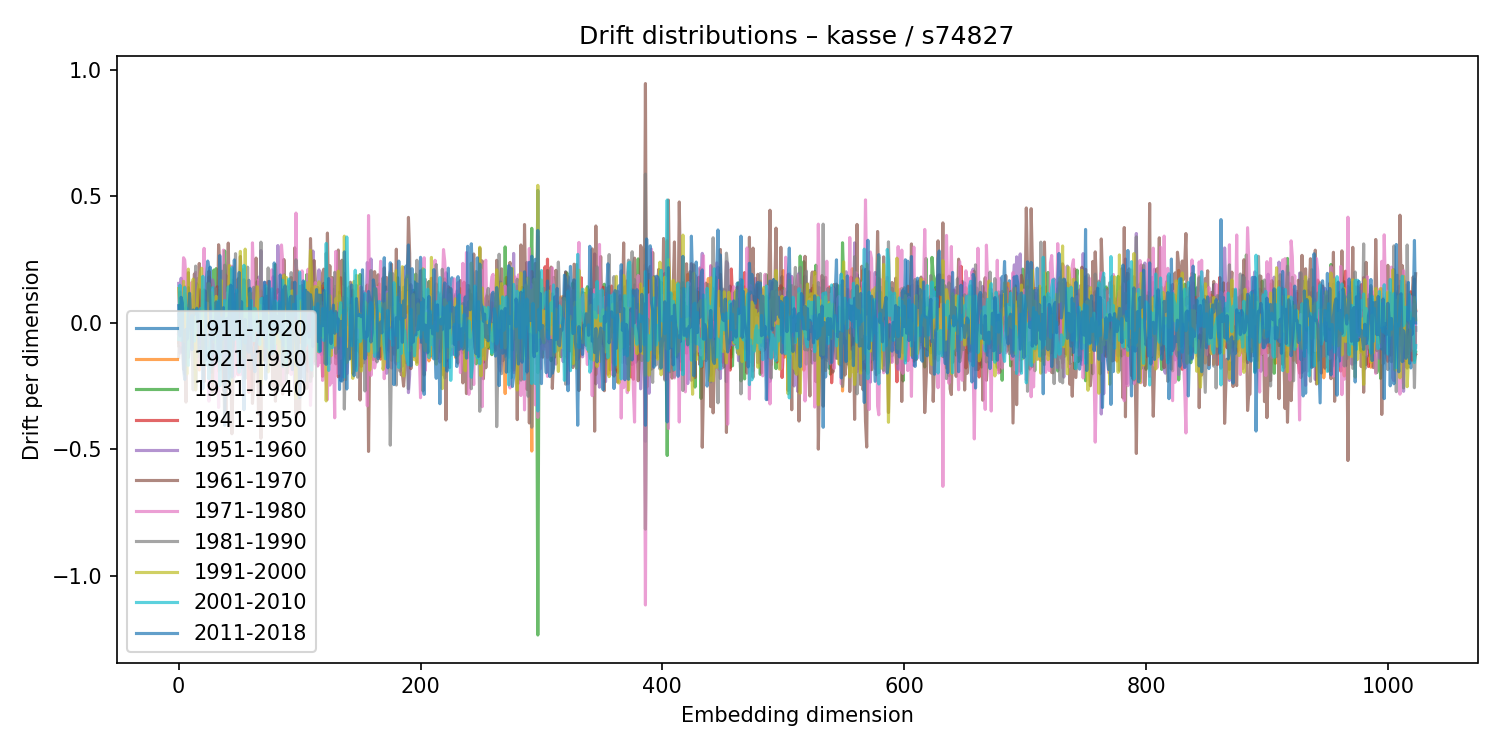

Values plotted in this chart, from the file beside it:
1911-1920, 1921-1930, 1931-1940, 1941-1950, 1951-1960, 1961-1970, 1971-1980, 1981-1990, 1991-2000, 2001-2010, 2011-2018
0.03203, -0.0778, 0.007259, -0.0423, 0.1557, -0.09108, -0.04442, -0.1371, 0.1352, -0.06637, 0.06759
-0.005028, 0.01032, -0.056, 0.05311, -0.1203, 0.122, -0.04883, 0.03975, 0.0426, 0.1487, -0.05239
-0.1138, -0.04969, -0.04251, -0.0009754, 0.176, -0.04464, -0.08812, 0.08999, 0.01395, -0.06989, 0.1007
-0.1169, -0.03257, 0.03704, -0.03889, -0.03758, 0.01231, 0.0725, -0.04292, -0.0525, 0.01648, 0.07865
0.04227, 0.03619, -0.09972, -0.02376, -0.02999, -0.1843, 0.2571, -0.1645, 0.1641, 0.08223, -0.1828
-0.0234, 0.1432, -0.09102, 0.01901, -0.2023, -0.08166, 0.2478, 0.05505, -0.07503, 0.1396, -0.2243
0.007614, 0.01904, 0.02649, 0.03861, 0.05328, -0.3138, 0.1766, -0.1208, 0.1139, 0.05413, -0.02651
0.03971, 0.02027, 0.001899, 0.02373, 0.01624, 0.02014, -0.09158, 0.06808, -0.2022, 0.05485, -0.06437
0.1381, -0.1361, 0.1386, -0.1375, -0.1183, 0.1981, -0.08842, -0.1294, 0.2122, -0.1687, 0.02304
-0.05721, 0.07912, 0.09434, -0.06718, 0.0376, -0.02839, 0.03501, -0.005715, -0.09975, -0.01724, 0.1163
-0.07417, -0.009023, 0.004456, -0.07376, 0.03802, 0.09115, -0.1062, -0.03334, -0.03557, 0.01118, -0.01837
0.002594, 0.01949, -0.08081, -0.08453, -0.09439, 0.07068, 0.1611, -0.06975, 0.08366, 0.02871, -0.106
0.06214, -0.03515, 0.06924, -0.01542, 0.1042, -0.01609, 0.01542, -0.2658, 0.1729, -0.03877, 0.05063
-0.04058, -0.05221, 0.02475, 0.1085, -0.08211, 0.1931, 0.01277, 0.02466, -0.06007, -0.07277, 0.03398
-0.2523, 0.1325, -0.1842, 0.07946, 0.06097, -0.2661, 0.1994, 0.2241, -0.2641, -0.003988, 0.04218
0.04917, -0.04031, 0.1541, -0.1175, 0.00311, 0.1731, -0.1814, -0.1355, 0.03441, 0.05236, 0.05742
0.1276, -0.1108, 0.05579, 0.09527, 0.05328, 0.0241, -0.125, -0.115, 0.1265, 0.02772, -0.002651
0.02885, -0.1868, 0.0868, 0.1318, -0.0803, 0.2344, -0.1497, -0.09752, 0.1647, 0.01453, -0.1162
0.08544, -0.00465, 0.007069, 0.03766, 0.1233, 0.04547, -0.1416, -0.1697, 0.1992, 0.05639, -0.05301
-0.06112, -0.07537, -0.05758, -0.03271, 0.1156, 0.05208, -0.05664, -0.1688, 0.2156, -0.05031, -0.02699
0.07827, -0.01187, 0.09403, -0.04491, -0.05827, 0.08504, -0.01126, 0.1015, -0.1445, 0.1837, -0.2611
-0.1227, 0.05442, -0.02894, 0.02028, -0.113, -0.2325, 0.2943, 0.1295, -0.1629, 0.06111, -0.0551
0.0479, -0.07722, 0.08597, -0.03791, -0.06724, 0.1254, -0.108, -0.005878, 0.05243, 0.08033, -0.1488
-0.03334, 0.03506, -0.1327, 0.1179, 0.04963, 0.008906, 0.02302, 0.02207, -0.03938, -0.1662, 0.1779
-0.04012, 0.1569, -0.1464, -0.04781, -0.07903, 0.08171, 0.07702, -0.1155, 0.01659, -0.1035, 0.244
0.0467, -0.006816, -0.0712, 0.1817, 0.01744, 0.2039, -0.3101, -0.07742, 0.155, -0.2217, 0.2161
0.2199, -0.1226, 0.1076, -0.03755, -0.07015, 0.1468, -0.03505, -0.1717, 0.06974, -0.03721, 0.04827
0.02736, -0.05968, 0.01378, 0.06153, 0.02175, -0.0218, 0.05014, -0.1968, 0.1191, 0.05355, -0.0532
-0.04241, -0.1271, -0.008558, -0.01072, 0.1695, -0.2733, 0.1309, -0.00203, 0.09134, 0.1389, -0.1717
0.02518, -0.04546, 0.2084, -0.1489, 0.1468, -0.083, -0.07501, 0.0271, 0.04796, -0.06511, 0.00806
-0.1682, -0.04605, 0.1576, -0.00506, 0.04397, -0.07663, -0.02119, 0.1379, -0.07873, 0.0499, -0.04194
-0.01014, -0.1188, 0.2143, 0.003458, 0.04087, 0.1365, -0.2777, -0.001497, 0.1046, -0.1232, 0.08267
-0.1244, -0.02469, -0.06071, 0.1424, 0.01604, 0.005056, -0.05604, 0.07565, 0.03027, 0.06675, -0.05709
0.05809, -0.1914, 0.1277, -0.004801, 0.1044, 0.3088, -0.3351, 0.007219, 0.04582, 0.08734, -0.1524
0.062, -0.04669, 0.07507, -0.09574, -0.07905, 0.2317, -0.06346, -0.1845, 0.1106, -0.2487, 0.2656
0.1107, -0.04883, 0.09526, -0.08011, -0.008784, 0.08514, -0.1309, -0.1112, 0.1686, 0.01896, -0.1265
0.08666, -0.06024, 0.1518, -0.01742, 0.1358, -0.1359, -0.1114, 0.2038, -0.1224, -0.06499, -0.08056
-0.0924, 0.1132, 0.1148, -0.1745, -0.0423, -0.2674, 0.2873, 0.0009198, -0.007331, -0.0238, 0.05992
-0.2173, -0.3887, 0.2845, -0.04307, 0.1015, 0.0448, -0.1318, 0.2279, 0.01716, 0.08822, -0.4054
0.1173, -0.07734, 0.07887, -0.08461, 0.1884, -0.3514, 0.07666, 0.04455, 0.03067, 0.004557, -0.09141
0.04514, 0.07168, -0.04413, -0.1074, -0.1301, 0.08657, 0.1178, -0.1082, 0.07752, 0.009091, 0.01703
-0.0488, -0.09961, 0.03711, -0.003983, -0.09853, 0.3151, -0.107, 0.02678, 0.09022, 0.1422, -0.2231
0.05339, -0.01157, 0.0214, -0.08766, 0.04839, 0.0419, 0.117, -0.2013, 0.2264, -0.2405, 0.08573
-0.08936, 0.1558, -0.1059, 0.04826, -0.006, -0.08839, 0.1299, 0.2103, -0.2409, -0.06765, 0.1486
-0.005805, -0.06785, 0.1689, 0.06648, 0.06678, -0.439, 0.2238, -0.01591, -0.02755, 0.2183, -0.2152
0.01718, 0.02717, -0.06727, -0.001514, 0.09937, -0.1784, 0.07699, -0.0951, -0.01589, 0.01458, -0.08646
0.07177, 0.06014, -0.1232, 0.01492, 0.06455, 0.08135, -0.2135, 0.06798, -0.02456, -0.06663, 0.2486
-0.03807, 0.03041, -0.0472, 0.02863, 0.1134, -0.1756, -0.1329, 0.2732, 0.008663, 0.05911, -0.05499
-0.05021, 0.02, -0.01263, 0.07394, 0.107, -0.1176, 0.04193, -0.00154, -0.03777, 0.1298, -0.02046
0.08171, 0.05397, 0.07414, -0.2044, 0.002479, 0.1734, -0.2061, -0.005666, 0.1088, -0.09916, 0.0993
0.03406, 0.003405, -0.1709, 0.01894, -0.06635, 0.05729, 0.1141, 0.04345, 0.06343, -0.1961, 0.1989
0.04871, -0.1107, -0.06391, 0.02211, -0.008927, 0.2623, -0.2055, -0.09121, 0.2823, -0.1108, -0.06184
-0.00826, -0.0137, -0.09051, 0.05448, -0.06268, 0.1, 0.04263, -0.1764, 0.01648, 0.03487, 0.08296
0.03679, -0.04534, 0.06585, -0.1553, -0.02996, 0.07014, 0.003515, -0.1689, 0.2088, 0.0905, -0.1477
-0.1013, 0.02712, 0.02492, 0.1681, -0.0711, 0.1703, -0.1498, 0.1465, -0.1382, 0.2272, -0.3439
0.09112, -0.09829, 0.08296, 0.08455, 0.08836, -0.01494, -0.07443, -0.2208, 0.2912, -0.08063, 0.01312
0.04015, -0.003228, 0.03199, -0.02494, 0.09494, -0.1363, 0.07404, -0.06077, 0.002525, 0.0112, -0.04504
-0.1198, -0.1098, -0.0345, 0.04832, -0.006246, -0.02216, -0.0277, 0.2198, -0.04238, 0.05636, -0.1068
0.1683, -0.0266, 0.1351, -0.2752, -0.002048, 0.07396, -0.02171, -0.08315, 0.0951, 0.05542, -0.1163
0.03345, 0.002857, 0.01577, -0.0252, -0.002959, -0.0572, 0.07679, -0.1833, 0.1176, -0.04711, 0.1366
... 964 more rows
